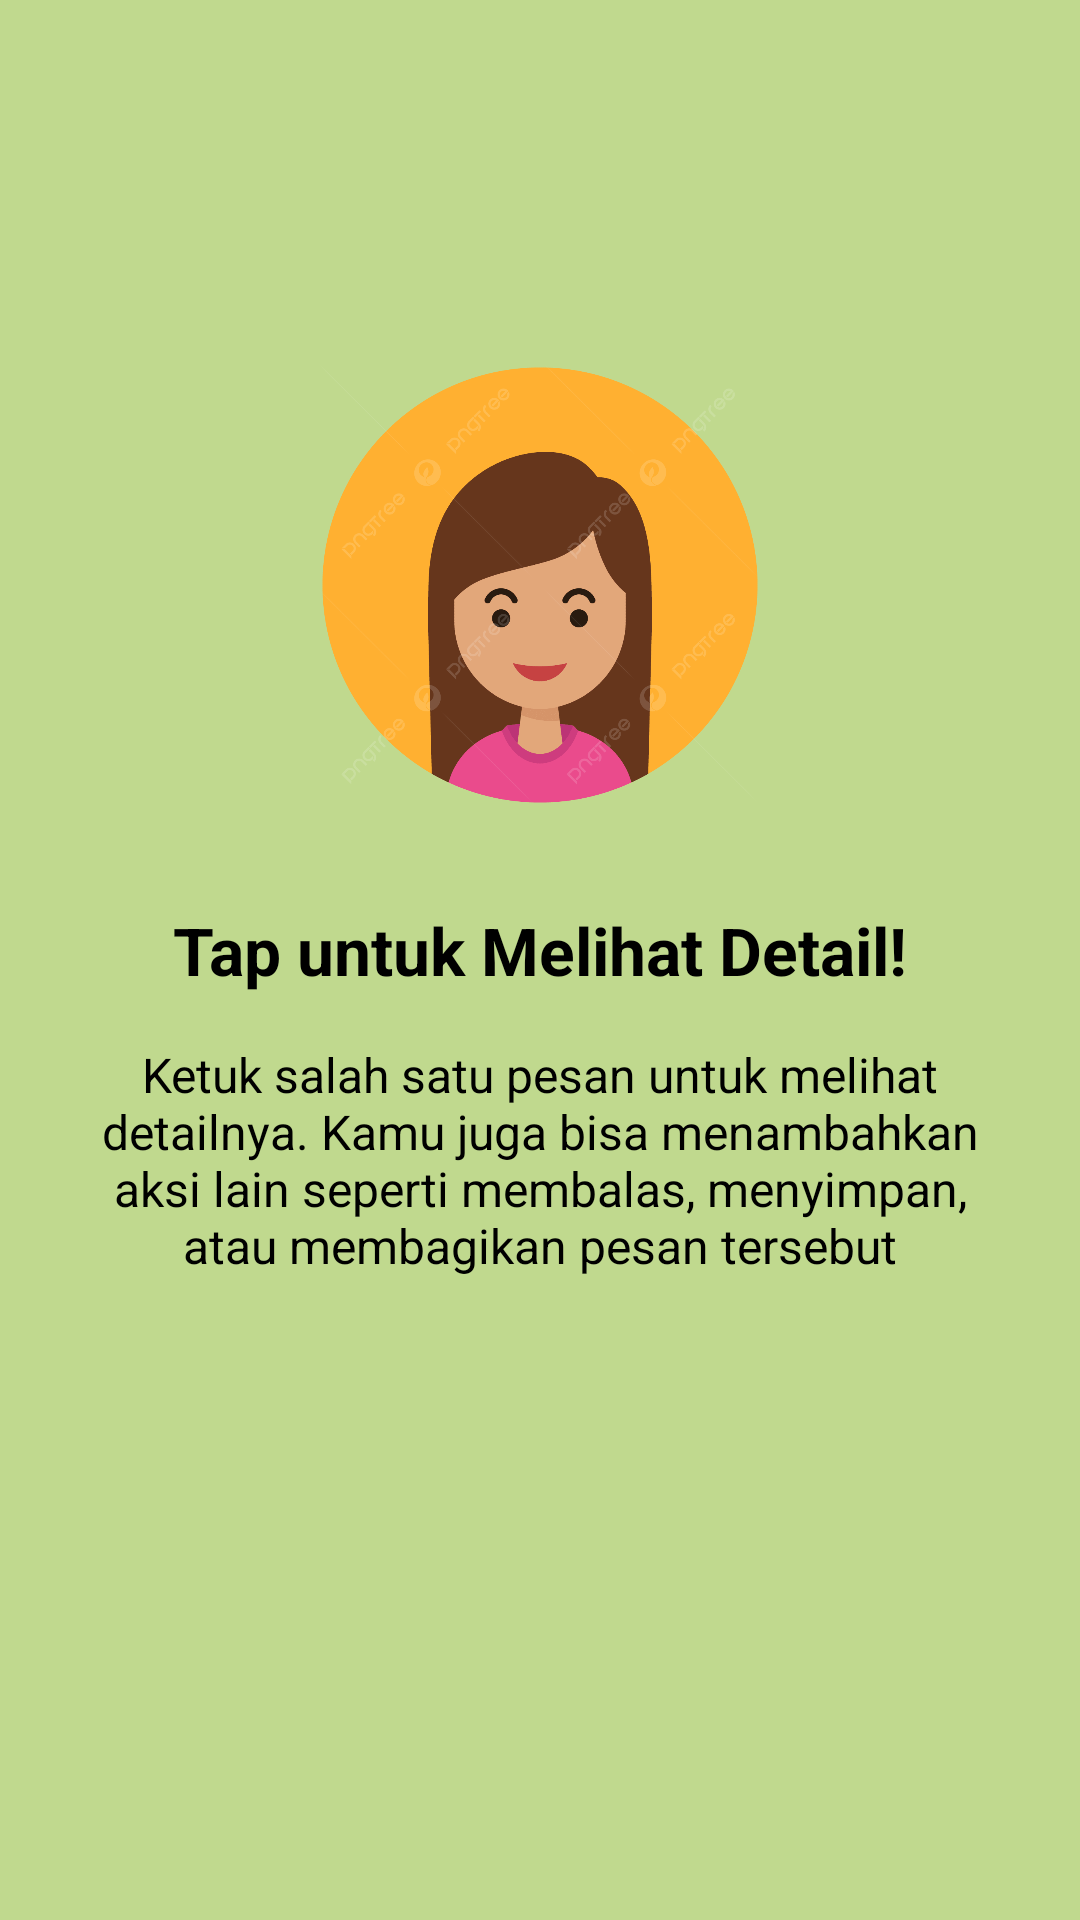

Layout XML and referenced resources for this Android screen:
<!-- AndroidManifest.xml: application theme Theme.RidhoApps -->
<!-- res/layout/fragment_tutorial2.xml -->
<?xml version="1.0" encoding="utf-8"?>
<androidx.constraintlayout.widget.ConstraintLayout xmlns:android="http://schemas.android.com/apk/res/android"
    xmlns:app="http://schemas.android.com/apk/res-auto"
    xmlns:tools="http://schemas.android.com/tools"
    android:layout_width="match_parent"
    android:layout_height="match_parent"
    android:background="#C0D98E"
    tools:context=".Message.tutorial.Tutorial2Fragment">

    <ImageView
        android:id="@+id/ivTutorial"
        android:layout_width="150dp"
        android:layout_height="150dp"
        android:layout_marginTop="120dp"
        android:src="@drawable/avatar_perempuan"
        app:layout_constraintEnd_toEndOf="parent"
        app:layout_constraintStart_toStartOf="parent"
        app:layout_constraintTop_toTopOf="parent"
        android:contentDescription="Tutorial Image" />

    <TextView
        android:id="@+id/tvTitle"
        android:layout_width="0dp"
        android:layout_height="wrap_content"
        android:layout_marginHorizontal="32dp"
        android:layout_marginTop="32dp"
        android:gravity="center"
        android:text="Tap untuk Melihat Detail!"
        android:textColor="@color/black"
        android:textSize="22sp"
        android:textStyle="bold"
        app:layout_constraintEnd_toEndOf="parent"
        app:layout_constraintStart_toStartOf="parent"
        app:layout_constraintTop_toBottomOf="@+id/ivTutorial" />

    <TextView
        android:id="@+id/tvDescription"
        android:layout_width="0dp"
        android:layout_height="wrap_content"
        android:layout_marginHorizontal="32dp"
        android:layout_marginTop="16dp"
        android:gravity="center"
        android:text="Ketuk salah satu pesan untuk melihat detailnya. Kamu juga bisa menambahkan aksi lain seperti membalas, menyimpan, atau membagikan pesan tersebut"
        android:textColor="@color/black"
        android:textSize="16sp"
        app:layout_constraintEnd_toEndOf="parent"
        app:layout_constraintStart_toStartOf="parent"
        app:layout_constraintTop_toBottomOf="@+id/tvTitle" />

</androidx.constraintlayout.widget.ConstraintLayout>
<!-- resources referenced by this layout -->
<resources>
  <color name="black">#FF000000</color>
  <!-- drawable avatar_perempuan: png bitmap (drawable, 77306 bytes) -->
  <style name="Theme.RidhoApps" parent="Base.Theme.RidhoApps" />
  <style name="Base.Theme.RidhoApps" parent="Theme.Material3.DayNight.NoActionBar">
          
          <item name="colorPrimary">#6750A4</item>
          <item name="android:statusBarColor">#6750A4</item>
      </style>
</resources>
